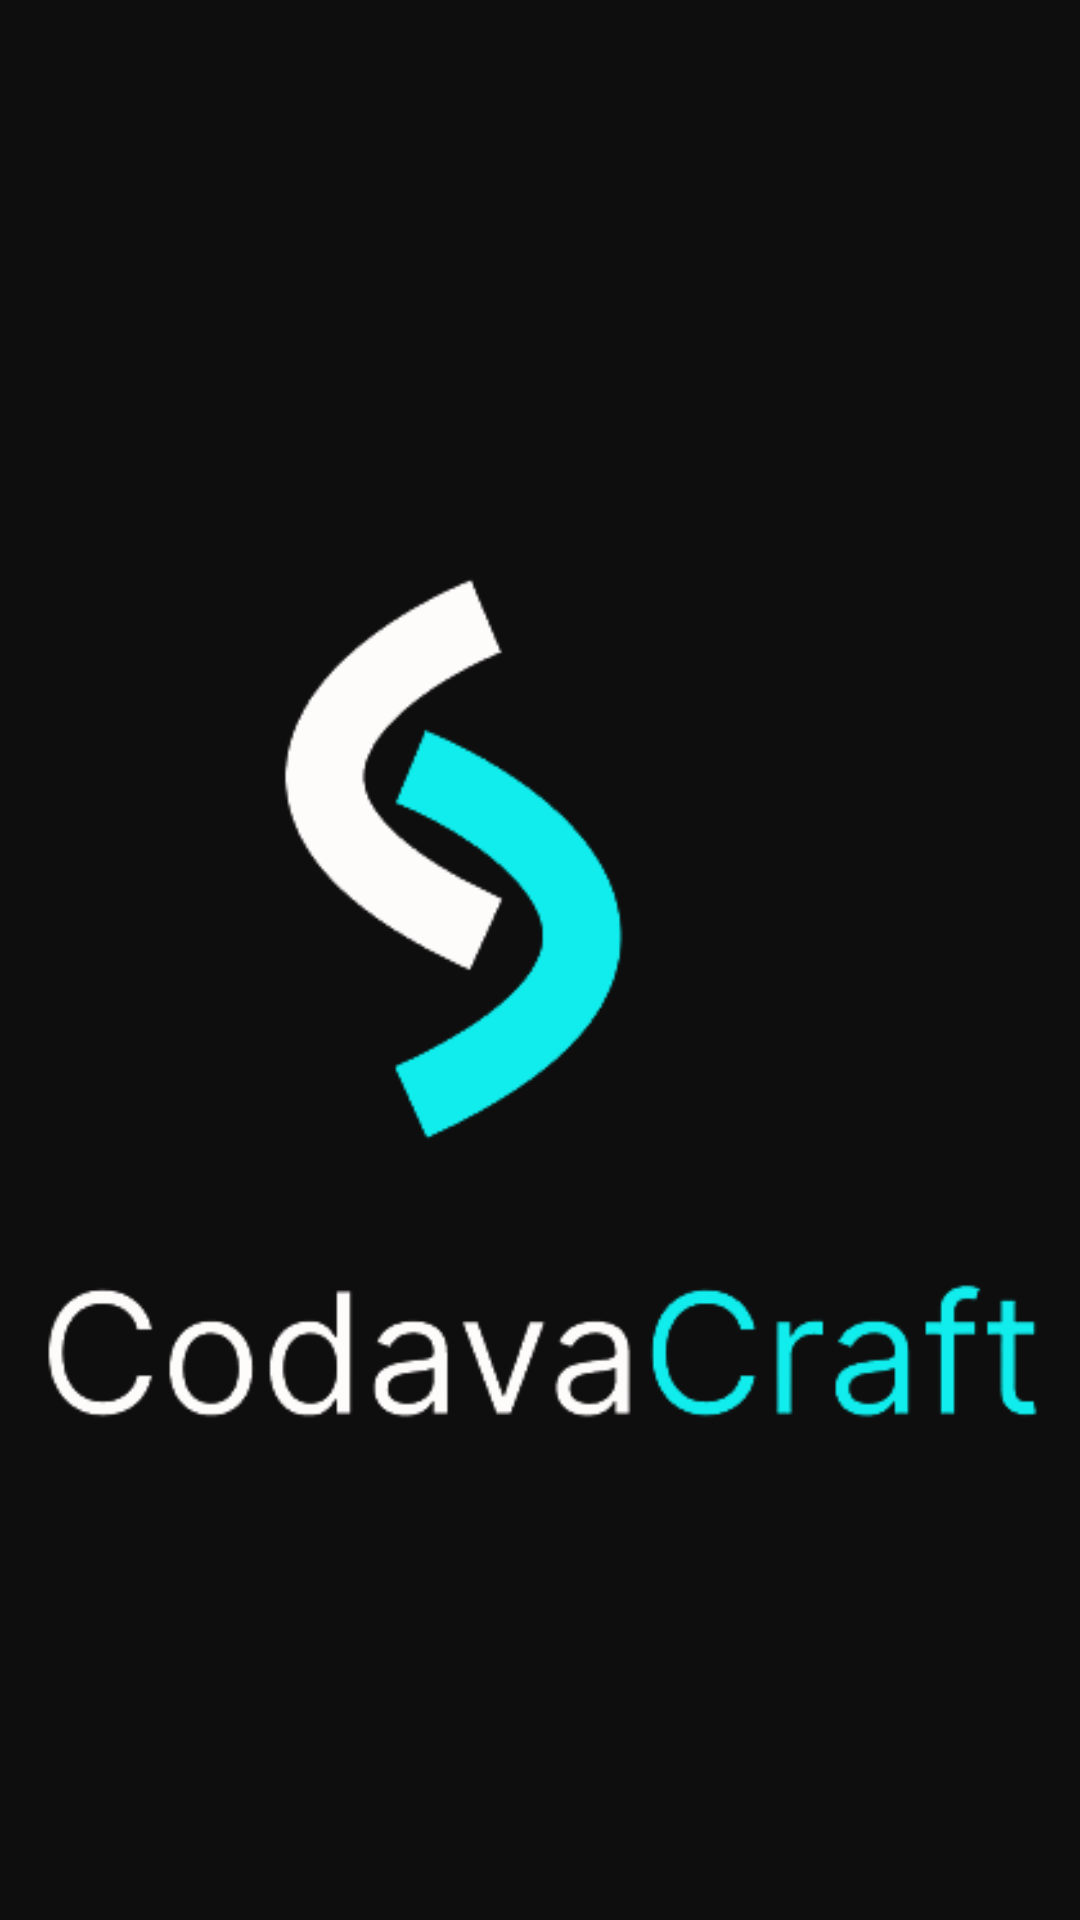

Android layout source for this screen:
<!-- AndroidManifest.xml: application theme Theme.RegisterFragment -->
<!-- res/layout/fragment_home.xml -->
<?xml version="1.0" encoding="utf-8"?>
<androidx.constraintlayout.widget.ConstraintLayout xmlns:android="http://schemas.android.com/apk/res/android"
    xmlns:app="http://schemas.android.com/apk/res-auto"
    xmlns:tools="http://schemas.android.com/tools"
    android:layout_width="match_parent"
    android:layout_height="match_parent"
    android:background="@color/black_background"
    tools:context=".fragment.FragmentHome">


    <ImageView
        android:id="@+id/iv_title"
        android:layout_width="match_parent"
        android:layout_height="wrap_content"
        android:layout_marginTop="20dp"
        android:gravity="center"
        android:src="@drawable/logo"
        app:layout_constraintEnd_toEndOf="parent"
        app:layout_constraintStart_toStartOf="parent"
        app:layout_constraintTop_toTopOf="parent"
        app:layout_constraintBottom_toBottomOf="parent" />


</androidx.constraintlayout.widget.ConstraintLayout>
<!-- resources referenced by this layout -->
<resources>
  <color name="black_background">#0E0E0E</color>
  <!-- drawable logo: png bitmap (drawable, 21431 bytes) -->
  <style name="Theme.RegisterFragment" parent="Theme.MaterialComponents.DayNight.NoActionBar">
          
          <item name="colorPrimary">@color/purple_500</item>
          <item name="colorPrimaryVariant">@color/purple_700</item>
          <item name="colorOnPrimary">@color/white</item>
          
          <item name="colorSecondary">@color/teal_200</item>
          <item name="colorSecondaryVariant">@color/teal_700</item>
          <item name="colorOnSecondary">@color/black</item>
          
          <item name="android:statusBarColor">?attr/colorPrimaryVariant</item>
          
      </style>
  <color name="purple_500">#FF6200EE</color>
  <color name="purple_700">#FF3700B3</color>
  <color name="white">#FFFFFFFF</color>
  <color name="teal_200">#FF03DAC5</color>
  <color name="teal_700">#FF018786</color>
  <color name="black">#FF000000</color>
</resources>
